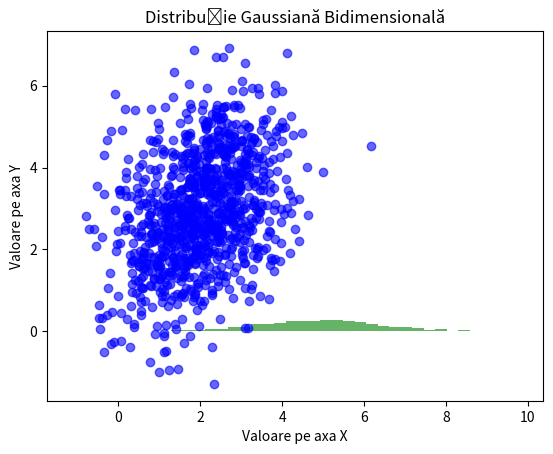

Recreate this plot in Python.
import numpy as np
import matplotlib.pyplot as plt



# Parametrii distribuției unidimensionale
medie = 5
varianta = 2

# Generare de date
data_unidimensionala = np.random.normal(medie, np.sqrt(varianta), 1000)

# Afișare pe un grafic
plt.hist(data_unidimensionala, bins=30, density=True, alpha=0.6, color='g')
plt.title('Distribuție Gaussiană Unidimensională')
plt.xlabel('Valoare')
plt.ylabel('Densitate de probabilitate')
plt.show()




# Parametrii distribuției bidimensionale
medie = np.array([2, 3])
covarianta = np.array([[1, 0.5], [0.5, 2]])

data_bidimensionala = np.random.multivariate_normal(medie, covarianta, 1000)

plt.scatter(data_bidimensionala[:, 0], data_bidimensionala[:, 1], alpha=0.6, color='b')
plt.title('Distribuție Gaussiană Bidimensională')
plt.xlabel('Valoare pe axa X')
plt.ylabel('Valoare pe axa Y')
plt.axis('equal')
